Run: headless pygame with SDL's dummy video driver; simulated clock (each Clock.tick advances the game by its frame time, no real sleeping); random seed 0; keys injected as events and as key.get_pressed() state; no mouse input.
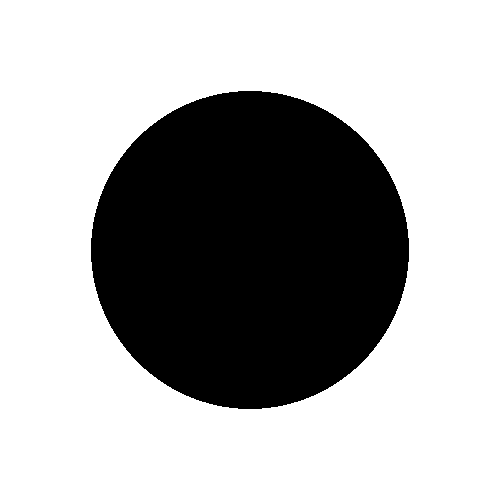
Frame 1 of 4 · flips 1–60 · no input
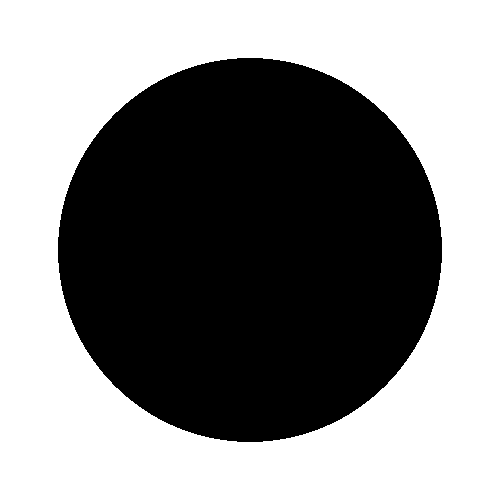
Frame 2 of 4 · flips 61–180 · tapped SPACE, RETURN · held RIGHT (→), D
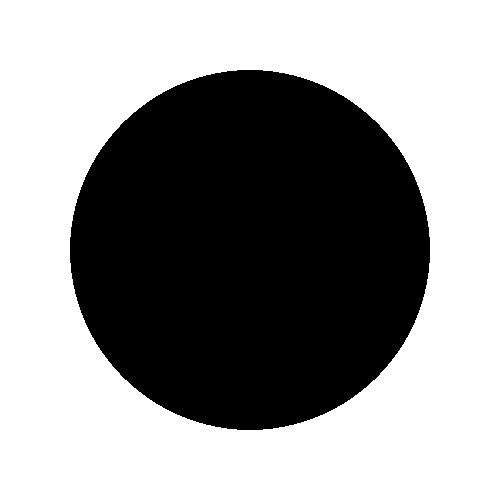
Frame 3 of 4 · flips 181–300 · held DOWN (↓), S
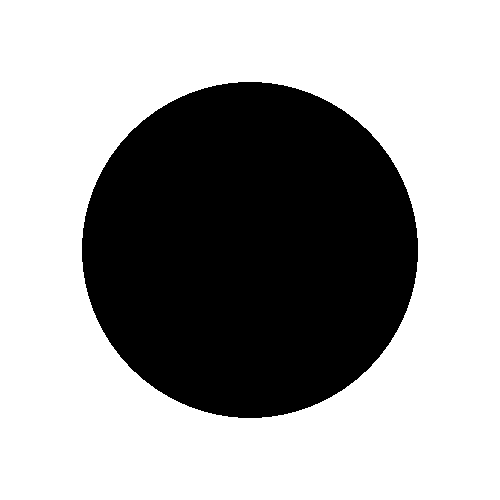
Frame 4 of 4 · flips 301–420 · held LEFT (←), A, UP (↑), W

The pygame program that drew these frames:

import pygame

WIN_WIDTH = 500
WIN_HEIGHT = 500

pygame.init()

window = pygame.display.set_mode((WIN_WIDTH,WIN_HEIGHT))
pygame.display.set_caption("动画原理")
window.fill((255,255,255))
pygame.display.flip()

y = 0
num = 0

while True:
  num += 1
  # 1.移动动画
  # if num%10000 == 0:
  #   # 1.刷新背景
  #   # window.fill((255,255,255))
  #   # pygame.display.flip()

  #   # 2.覆盖圆
  #   pygame.draw.circle(window,(255,255,255),(250,y),100)
  #   y += 1
  #   pygame.draw.circle(window,(0,0,0),(250,y),100)
  #   pygame.display.update()

  # 2.放缩动画
  if num%10000 == 0:
    # 1.刷新背景
    # window.fill((255,255,255))
    # pygame.display.flip()

    # 2.覆盖圆
    pygame.draw.circle(window,(255,255,255),(250,250),100+y)
    y += 1
    pygame.draw.circle(window,(0,0,0),(250,250),100+y)
    pygame.display.update()

    if y >= 100:
      window.fill((255,255,255))
      pygame.display.update()

      while y >= 0:
        pygame.draw.circle(window,(255,255,255),(250,250),100+y)
        y -= 0.1
        pygame.draw.circle(window,(0,0,0),(250,250),100+y)
        pygame.display.update()



  for event in pygame.event.get():
    if event.type == pygame.QUIT:
      pygame.quit()
      exit()
